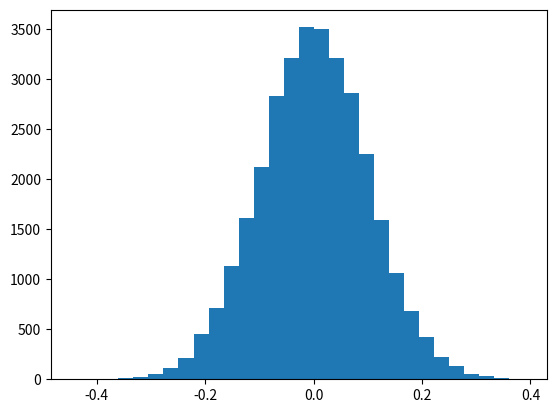

Generate this figure with matplotlib: (Note: this script raises an exception after producing the figure.)
#Numeros aleatorios Normal
import numpy as np
mu, sigma = 0, 0.1
#Creamos nuestras variables de media y desviacion
s = np.random.normal(mu, sigma, 32000)
#Utilizamos random normal en ves de uniforma, genero 32,000 numeros aleatorios
abs(mu - np.mean(s)) < 0.01

abs(sigma - np.std(s, ddof=1)) < 0.01

s

import matplotlib.pyplot as plt
count, bins, ignored = plt.hist(s, 30, normed=True)
#cuento los elementos que hay
plt.plot(bins, 1/(sigma * np.sqrt(2 * np.pi)) * np.exp( - (bins - mu)**2 / (2 * sigma**2) ), linewidth=2, color='r')
#mando a graficarlo
plt.show()
